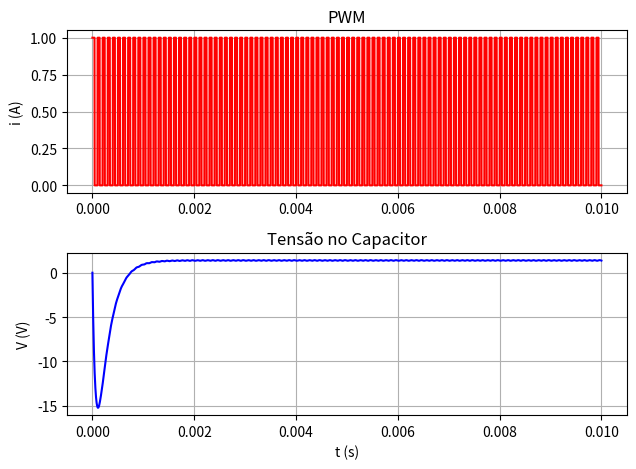

Python code for this plot:
from __future__ import unicode_literals  # accents texts in matplotlib
from scipy.integrate import odeint
import numpy as np
import matplotlib.pyplot as plt
import time


def pwm(t, P, D):
    pwm_vec = np.empty_like(t)

    p = D * P
    Cycle = 0

    for i in range(0, len(pwm_vec)):

        if Cycle == P:
            Cycle = 0

        if Cycle < p:
            pwm_vec[i] = 1
        else:
            pwm_vec[i] = 0

        Cycle += 1

    return pwm_vec


def model_open(x, t, u1, d1, R, L, C):
    il1 = x[0]
    vc1 = x[1]

    dil1dt = 0 * il1 + (-1 / L) * vc1 + 0 * Vg
    dvc1dt = (1 / C) * il1 + (-1 / (C * R)) * vc1 + (- 1 / C) * Vg

    dxdt = [dil1dt, dvc1dt]

    return dxdt


def model_closed(x, t, u1, d1, R, L, C):
    il1 = x[0]
    vc1 = x[1]

    dil1dt = 0 * il1 + (-1 / L) * vc1 + (d1 / L) * Vg
    dvc1dt = (1 / C) * il1 + (-1 / (C * R)) * vc1 + (- 1 / C) * Vg

    dxdt = [dil1dt, dvc1dt]

    return dxdt


def Solve_Dif_equations():
    # initial condition
    x0 = [0, 0]

    # inputs
    u1 = Vg * np.ones(len(t))

    # Razão cíclica constante
    d1 = D * np.ones(len(t))

    # # Razão cíclica com degrau
    # D1 = 0.8
    # D2 = 0.5
    # d_temp = []
    # for n in t:
    #     if n < (t[-1] / 2):
    #         d_temp.append(D1)
    #     else:
    #         d_temp.append(D2)
    # d1 = d_temp

    # # Razão cíclica variável
    # f = 60.0
    # w = 2*np.pi*f
    # Vp = Vg/2
    # Vc1 = Vp + Vp*np.sin(w*t)
    # d1 = Vc1/Vg

    # store solution
    il1 = np.empty_like(t)
    vc1 = np.empty_like(t)
    pwm_vec = pwm(t, P, D)
    pre_val = 0

    # record initial conditions
    il1[0] = x0[0]
    vc1[0] = x0[1]
    x = odeint(model_closed, x0, [t[0], t[1]], args=(u1[0], d1[0], R, L, C))
    # solve ODE
    for i in range(1, len(t)):
        # span for next time step
        tspan = [t[i - 1], t[i]]
        # solve for next step
        # if i % 100 == 0 and i != 0:
        if pwm_vec[i] == 1:
            x = odeint(model_closed, x0, tspan, args=(u1[i], d1[i], R, L, C))
        else:
            x = odeint(model_open, x0, tspan, args=(u1[i], d1[i], R, L, C))
        # store solution for plotting
        pre_val = pwm_vec[i]
        il1[i] = x[1][0]
        vc1[i] = x[1][1]
        # next initial condition
        x0 = x[1]

    plt.figure()

    plt.subplot(211)  # create window plot with 2 rows and 2 columns
    # plt.subplots_adjust(hspace=0.5)
    # plt.plot(t, il1, 'r', label = '${i_{L}}_{Conversor}$')
    plt.plot(t, pwm_vec, 'r')
    plt.title('PWM')
    # plt.legend(loc='best')
    # plt.xlabel('t (ms)')
    plt.ylabel('i (A)')
    plt.tight_layout()
    plt.grid(True)

    plt.subplot(212)
    plt.plot(t, vc1, 'b')
    # plt.legend(loc='best')
    plt.title('Tensão no Capacitor')
    plt.xlabel('t (s)')
    plt.ylabel('V (V)')
    plt.tight_layout()
    plt.grid(True)


Vg = 8.0
fs = 10000.0
P = 100  # quantidade de pontos por período de chaveamento

L = 729.0e-6
C = 20.0e-6
R = 2.5
D = 0.413

stop_time = 0.01
t = np.arange(0, (stop_time - 1 / (fs * P)), 1.0 / (fs * P))
Solve_Dif_equations()

plt.show()
